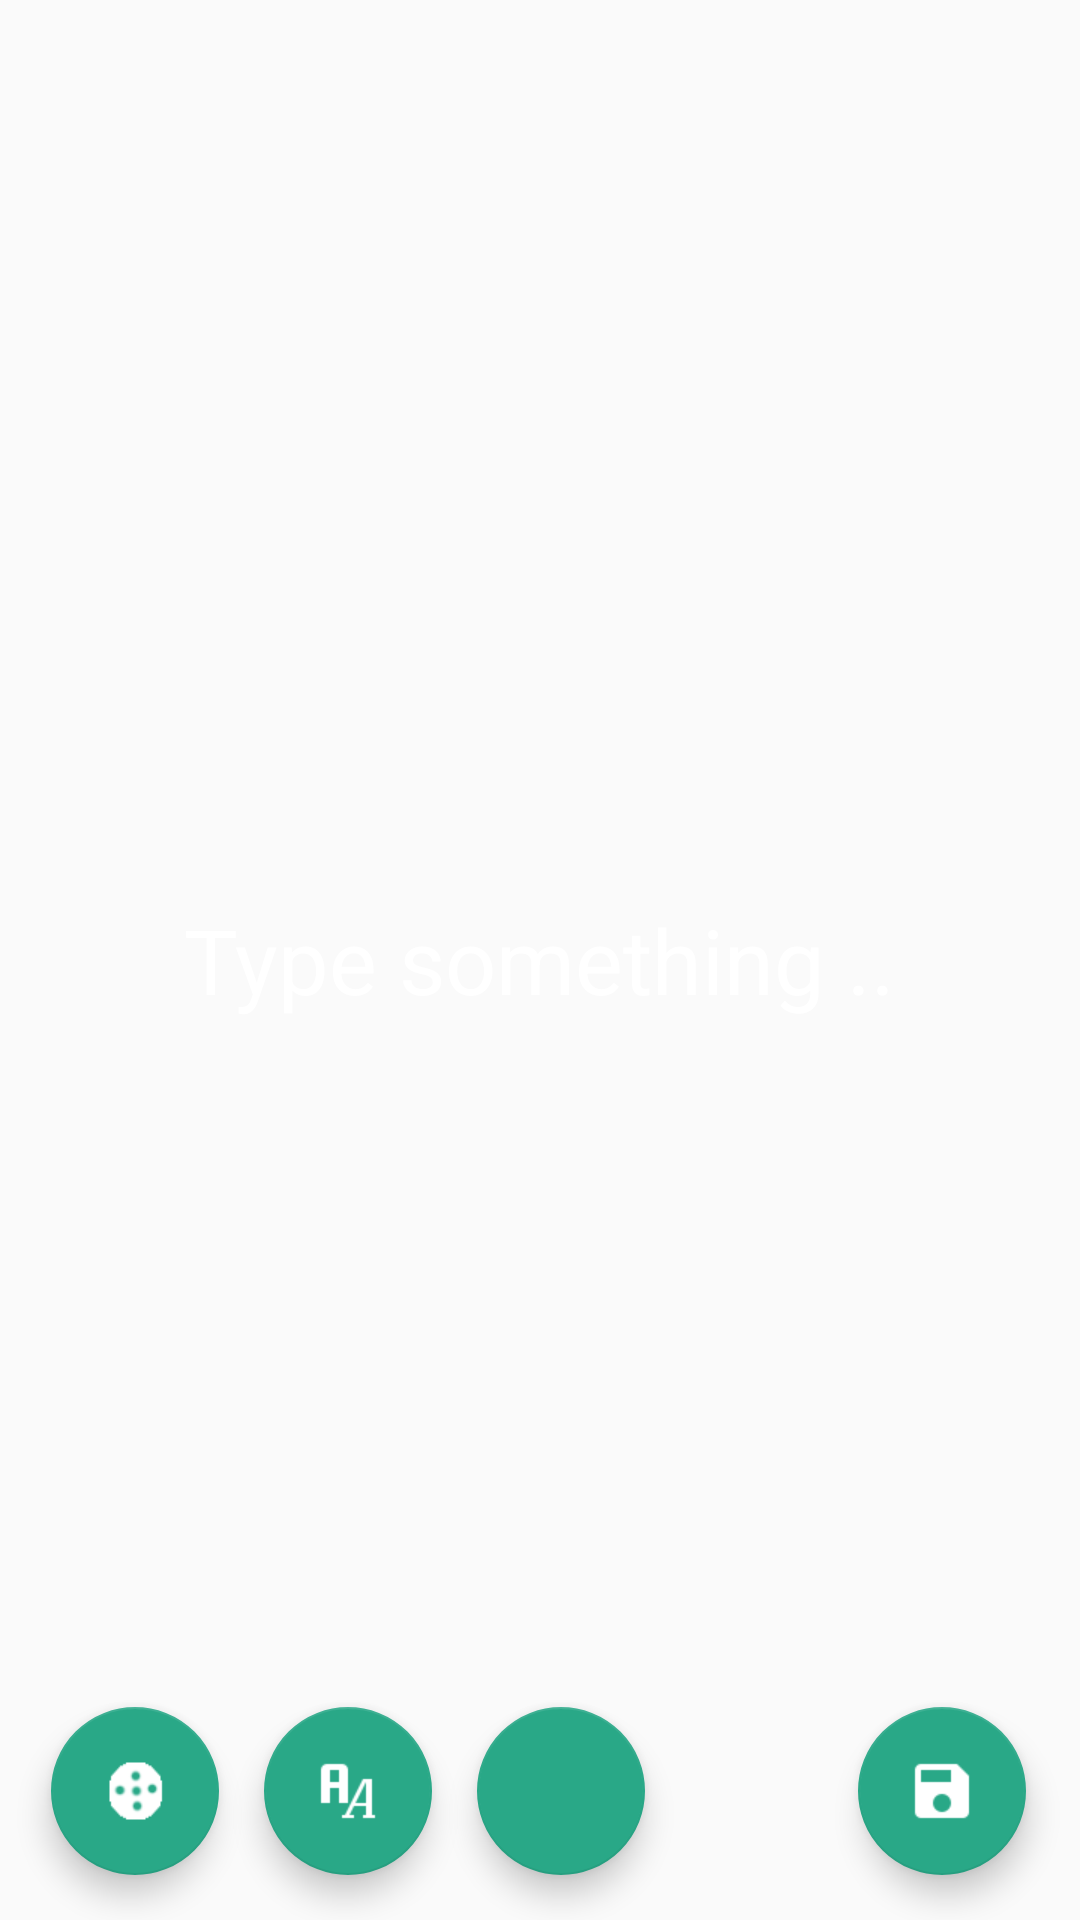

Write the Android layout XML for this screen, with the resource values it uses.
<!-- AndroidManifest.xml: application theme AppTheme -->
<!-- res/layout/activity_edit_wallpaper.xml -->
<?xml version="1.0" encoding="utf-8"?>

<RelativeLayout xmlns:android="http://schemas.android.com/apk/res/android"
    xmlns:app="http://schemas.android.com/apk/res-auto"
    xmlns:tools="http://schemas.android.com/tools"
    android:layout_width="match_parent"
    android:layout_height="match_parent"
    tools:context="ceg.avtechlabs.qpr.ui.EditWallpaper">

    <EditText
        android:layout_width="wrap_content"
        android:layout_height="wrap_content"
        android:layout_centerHorizontal="true"
        android:layout_centerInParent="true"
        android:hint="Type something .."
        android:gravity="center"
        android:textColorHint="@android:color/white"
        android:id="@+id/textView_editQuote"
        android:textColor="@android:color/white"
        android:background="@android:color/transparent"
        android:layout_marginLeft="10dp"
        android:layout_marginBottom="10dp"
        android:textSize="30sp"/>

    <android.support.design.widget.FloatingActionButton
        android:id="@+id/button_changeBackground"
        android:layout_width="wrap_content"
        android:layout_height="wrap_content"
        android:layout_alignParentBottom="true"
        android:layout_alignParentLeft="true"
        android:layout_alignParentStart="true"
        android:layout_marginLeft="17dp"
        android:layout_marginStart="17dp"
        android:layout_marginBottom="15dp"
        android:background="@android:color/transparent"
        android:src="@drawable/palette"
        android:text="Change"
        android:onClick="changeColor"/>

    <android.support.design.widget.FloatingActionButton
        android:id="@+id/button_changeTypeface"
        android:layout_width="wrap_content"
        android:layout_height="wrap_content"
        android:layout_alignParentBottom="true"
        android:layout_marginLeft="15dp"
        android:layout_marginStart="15dp"
        android:layout_marginBottom="15dp"
        android:layout_toEndOf="@+id/button_changeBackground"
        android:layout_toRightOf="@+id/button_changeBackground"
        android:background="@android:color/transparent"
        android:src="@drawable/t"
        android:text="Font"
        android:onClick="changeTypeface"/>

    <android.support.design.widget.FloatingActionButton
        android:id="@+id/button_changeFontColor"
        android:layout_width="wrap_content"
        android:layout_height="wrap_content"
        android:layout_alignParentBottom="true"
        android:layout_marginLeft="15dp"
        android:layout_marginStart="15dp"
        android:layout_marginBottom="15dp"
        android:layout_toEndOf="@+id/button_changeTypeface"
        android:layout_toRightOf="@+id/button_changeTypeface"
        android:background="@android:color/transparent"
        android:src="@drawable/invert"
        android:text="Font Color"
        android:onClick="changeFontColor"/>

    <android.support.design.widget.FloatingActionButton
        android:id="@+id/button_saveQuote"
        android:layout_width="wrap_content"
        android:layout_height="wrap_content"
        android:layout_alignParentBottom="true"
        android:layout_alignParentRight="true"
        android:layout_marginRight="18dp"
        android:layout_marginEnd="18dp"
        android:layout_marginBottom="15dp"
        android:background="@android:color/transparent"
        android:foreground="@android:color/transparent"
        android:src="@drawable/save"
        android:text="Save"
        android:onClick="save"/>

</RelativeLayout>
<!-- resources referenced by this layout -->
<resources>
  <!-- drawable palette: png bitmap (drawable, 1284 bytes) -->
  <!-- drawable save: png bitmap (drawable, 700 bytes) -->
  <!-- drawable t: png bitmap (drawable, 590 bytes) -->
  <style name="AppTheme" parent="Theme.AppCompat.Light.DarkActionBar">
          
          <item name="colorPrimary">@color/colorPrimary</item>
          <item name="colorPrimaryDark">@color/colorPrimaryDark</item>
          <item name="colorAccent">@color/colorAccent</item>
      </style>
  <color name="colorPrimary">#00a86b</color>
  <color name="colorPrimaryDark">#3f704d</color>
  <color name="colorAccent">#29a887</color>
</resources>
